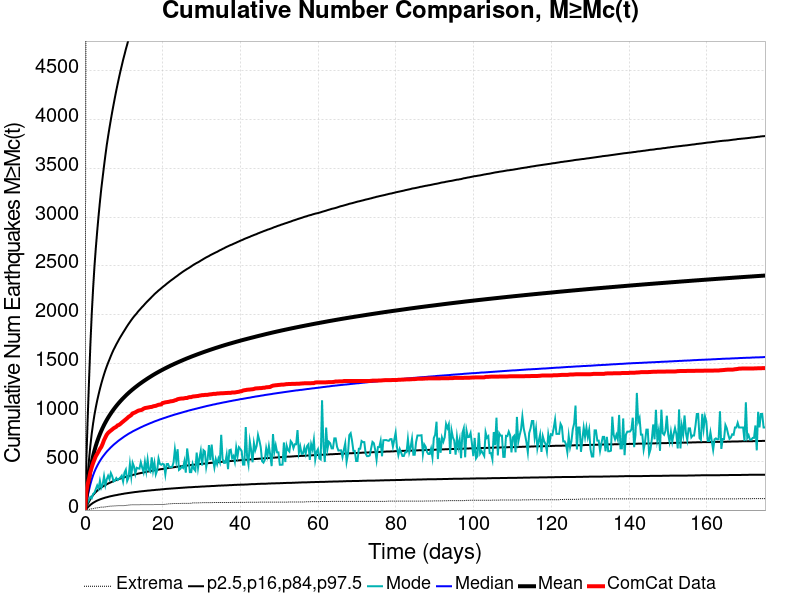

The table this chart was drawn from, first rows:
Time (days), ComCat Data, Simulation Mean, Simulation Median, Simulation Mode, Simulation Minimum, Simulation Maximum, 2.5 %-ile, 16 %-ile, 84 %-ile, 97.5 %-ile
0.0, 0.0, 0.0, 0.0, 0.0, 0.0, 0.0, 0.0, 0.0, 0.0, 0.0
0.3506, 185.0, 121.2, 78.0, 38.0, 0.0, 6847, 13.0, 31.0, 197.0, 498.0
0.7011, 265.0, 225.1, 144.0, 79.0, 3.0, 12488, 26.0, 59.0, 364.0, 932.0
1.052, 320.0, 320, 205.0, 103.0, 7.0, 17321, 40.0, 86.0, 516.0, 1324
1.402, 390.0, 410.9, 264.0, 134.0, 10.0, 22023, 53.0, 112.0, 662.0, 1697
1.753, 439.0, 488.9, 314.0, 122.0, 13.0, 26202, 64.0, 135.0, 785.0, 2011
2.103, 482.0, 553.9, 356.0, 166.0, 14.0, 29637, 74.0, 154.0, 888.0, 2270
2.454, 517.0, 609.7, 393.0, 177.0, 18.0, 32421, 82.0, 170.0, 977.0, 2498
2.804, 552.0, 658.5, 425.0, 215.0, 22.0, 34802, 90.0, 185.0, 1053, 2686
3.155, 575.0, 702.1, 453.0, 252.0, 23.0, 37392, 97.0, 198.0, 1122, 2856
3.506, 600.0, 741.4, 479.0, 220.0, 25.0, 39459, 103.0, 210.0, 1183, 3012
3.856, 626.0, 777.6, 503.0, 300.0, 28.0, 41218, 109.0, 221.0, 1241, 3157
4.207, 646.0, 810.6, 525.0, 228.0, 30.0, 42787, 114.0, 231.0, 1294, 3291
4.557, 678.0, 841.3, 545.0, 260.0, 30.0, 44309, 119.0, 240.0, 1343, 3407
4.908, 716.0, 870, 563.0, 346.0, 30.0, 45695, 123.0, 249.0, 1389, 3523
5.258, 744.0, 896.8, 581.0, 255.0, 33.0, 46968, 128.0, 256.0, 1432, 3632
5.609, 772.0, 922, 598.0, 315.0, 35.0, 48132, 131.0, 264.0, 1471, 3736
5.959, 790.0, 945.6, 613.0, 351.0, 37.0, 49237, 135.0, 271.0, 1508, 3827
6.31, 803.0, 968, 627.0, 316.0, 39.0, 50272, 139.0, 278.0, 1542, 3914
6.661, 814.0, 989.4, 642.0, 379.0, 40.0, 51253, 142.0, 284.0, 1577, 3996
7.011, 825.0, 1010, 655.0, 347.0, 42.0, 52105, 145.0, 291.0, 1610, 4076
7.362, 837.0, 1029, 668.0, 293.0, 42.0, 52999, 148.0, 296.0, 1641, 4151
7.712, 845.0, 1048, 680.0, 303.0, 43.0, 53824, 151.0, 302.0, 1668, 4225
8.063, 853.0, 1066, 691.0, 328.0, 44.0, 54624, 153.0, 307.0, 1696, 4296
8.413, 867.0, 1083, 703.0, 308.0, 45.0, 55344, 156.0, 312.0, 1721, 4363
8.764, 872.0, 1099, 714.0, 320.0, 45.0, 56148, 159.0, 318.0, 1747, 4428
9.114, 882.0, 1115, 724.0, 333.0, 45.0, 56836, 161.0, 323.0, 1771, 4491
9.465, 895.0, 1130, 734.0, 352.0, 45.0, 57538, 164.0, 327.0, 1794, 4549
9.815, 906.0, 1145, 744.0, 292.0, 45.0, 58270, 166.0, 331.0, 1817, 4609
10.17, 918.0, 1159, 754.0, 383.0, 46.0, 58846, 169.0, 336.0, 1839, 4662
10.52, 929.0, 1173, 763.0, 413.0, 47.0, 59410, 171.0, 340.0, 1862, 4717
10.87, 941.0, 1186, 772.0, 298.0, 49.0, 59949, 173.0, 344.0, 1884, 4767
11.22, 954.0, 1199, 781.0, 332.0, 51.0, 60636, 175.0, 348.0, 1905, 4820
11.57, 963.0, 1211, 789.0, 470.0, 52.0, 61221, 177.0, 352.0, 1925, 4868
11.92, 973.0, 1223, 796.0, 344.0, 54.0, 61794, 179.0, 355.0, 1945, 4921
12.27, 990.0, 1235, 805.0, 483.0, 55.0, 62268, 181.0, 359.0, 1964, 4969
12.62, 995.0, 1247, 812.0, 446.0, 55.0, 62858, 183.0, 363.0, 1982, 5017
12.97, 1001, 1258, 819.0, 371.0, 55.0, 63498, 185.0, 366.0, 1998, 5056
13.32, 1009, 1268, 826.0, 433.0, 55.0, 63967, 186.0, 369.0, 2014, 5096
13.67, 1017, 1279, 833.0, 427.0, 55.0, 64438, 188.0, 373.0, 2033, 5140
14.02, 1021, 1290, 840.0, 424.0, 55.0, 65351, 190.0, 376.0, 2048, 5179
14.37, 1023, 1300, 847.0, 489.0, 56.0, 66259, 191.0, 379.0, 2064, 5222
14.72, 1028, 1310, 853.0, 436.0, 56.0, 66844, 193.0, 382.0, 2080, 5256
15.07, 1038, 1319, 860.0, 388.0, 56.0, 67432, 194.0, 385.0, 2094, 5293
15.42, 1044, 1329, 866.0, 493.0, 56.0, 67853, 196.0, 388.0, 2110, 5331
15.77, 1047, 1338, 872.0, 398.0, 56.0, 68264, 197.0, 391.0, 2125, 5367
16.13, 1049, 1347, 878.0, 517.0, 56.0, 68862, 199.0, 394.0, 2139, 5406
16.48, 1052, 1356, 884.0, 407.0, 56.0, 69364, 200.0, 396.0, 2153, 5444
16.83, 1055, 1365, 890.0, 392.0, 56.0, 69933, 201.0, 399.0, 2167, 5479
17.18, 1056, 1374, 895.0, 540.0, 56.0, 70313, 203.0, 402.0, 2182, 5517
17.53, 1062, 1383, 901.0, 404.0, 56.0, 70843, 204.0, 404.0, 2196, 5546
17.88, 1065, 1391, 907.0, 484.0, 57.0, 71341, 205.0, 407.0, 2210, 5577
18.23, 1067, 1399, 912.0, 366.0, 57.0, 71753, 207.0, 409.0, 2223, 5605
18.58, 1073, 1407, 917.0, 407.0, 57.0, 72156, 208.0, 412.0, 2235, 5639
18.93, 1078, 1415, 922.0, 528.0, 57.0, 72544, 209.0, 414.0, 2248, 5674
19.28, 1080, 1422, 928.0, 473.0, 57.0, 72870, 210.0, 417.0, 2259, 5702
19.63, 1082, 1430, 932.0, 464.0, 57.0, 73348, 212.0, 419.0, 2271, 5733
19.98, 1096, 1437, 937.0, 474.0, 57.0, 73709, 213.0, 421.0, 2283, 5763
20.33, 1099, 1445, 942.0, 467.0, 57.0, 74056, 214.0, 423.0, 2294, 5790
20.68, 1103, 1452, 946.0, 365.0, 59.0, 74409, 216.0, 425.0, 2305, 5821
... 440 more rows
